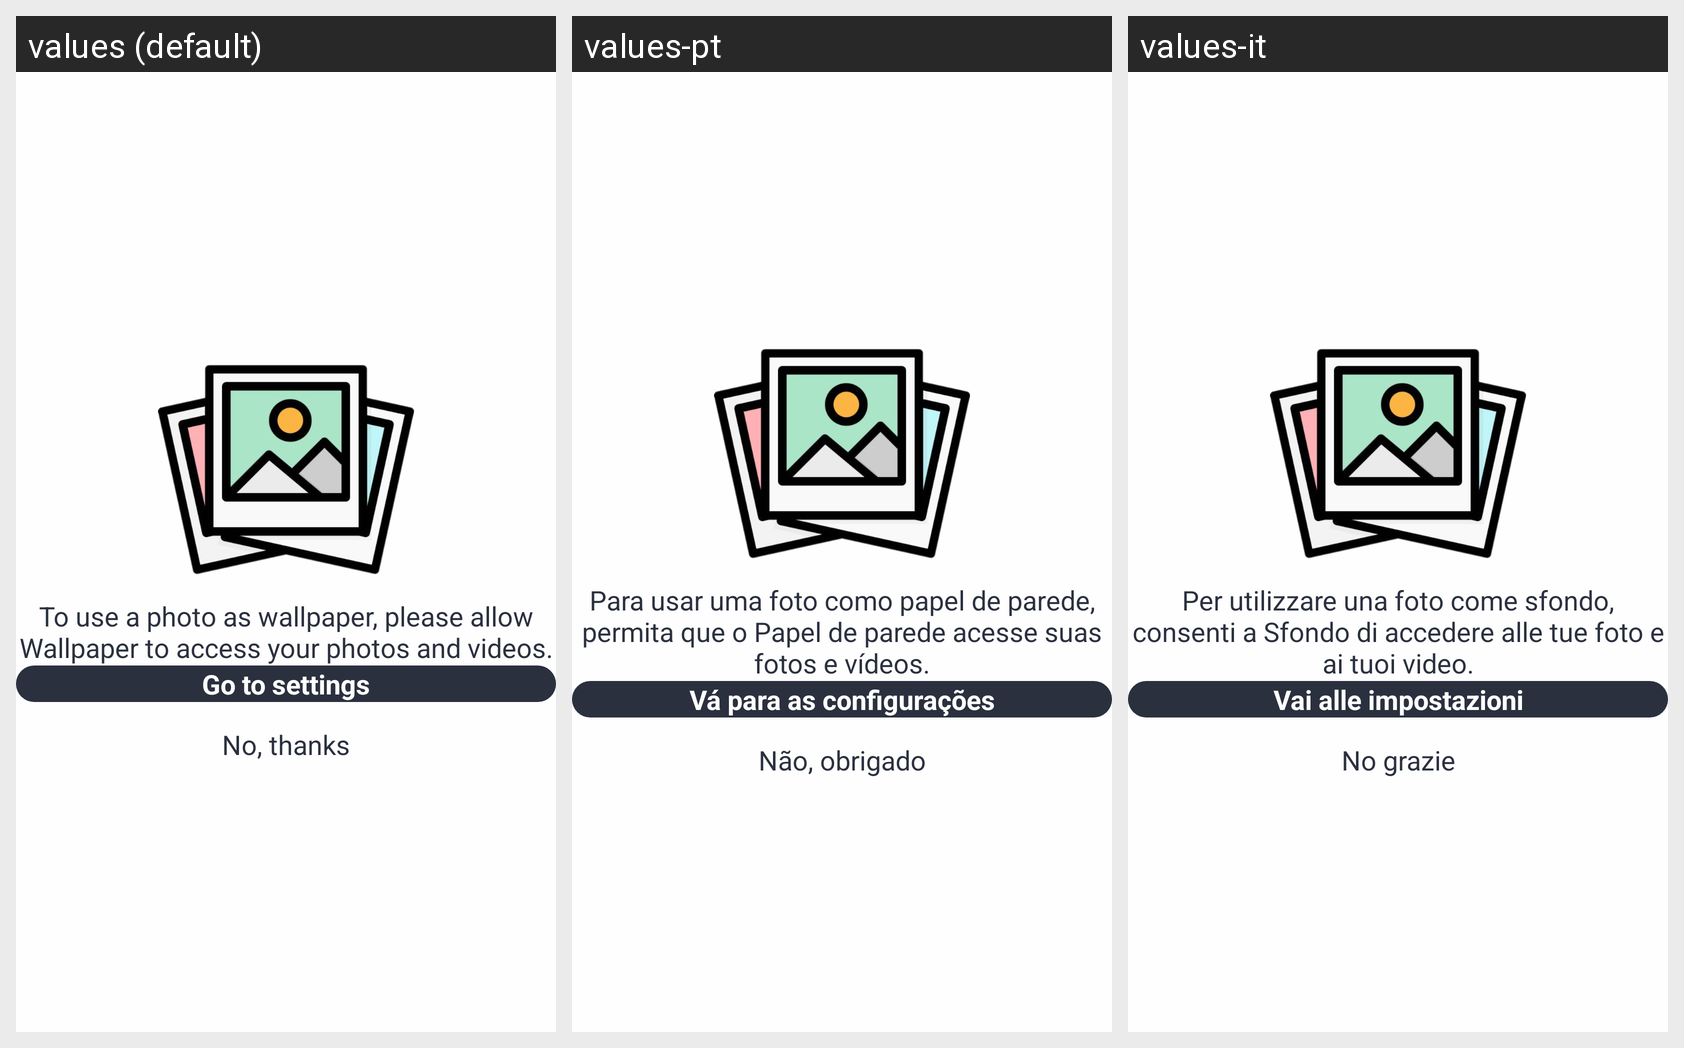

For this localized Android screen grid, give each drawn string resource with its value in every locale shown.
Android screen res/layout/dialog_permission.xml rendered under 3 locales, left to right: values (default), values-pt, values-it. Device: Nexus 5 (rendered at 1080×1920; each locale shown at half size, 540×960, under a caption strip naming it); theme Theme.Wallpaper.
Other locales in the repository, not shown: values-fr, values-hi, values-vi.
Strings drawn on this screen, with the default value and each locale's value (text and hints the layout hard-codes, and strings that could not be matched under every locale, appear in the picture but are not listed):

content_permission
  values: To use a photo as wallpaper, please allow Wallpaper to access your photos and videos.
  values-pt: Para usar uma foto como papel de parede, permita que o Papel de parede acesse suas fotos e vídeos.
  values-it: Per utilizzare una foto come sfondo, consenti a Sfondo di accedere alle tue foto e ai tuoi video.

go_to_settings
  values: Go to settings
  values-pt: Vá para as configurações
  values-it: Vai alle impostazioni

no_thanks
  values: No, thanks
  values-pt: Não, obrigado
  values-it: No grazie
